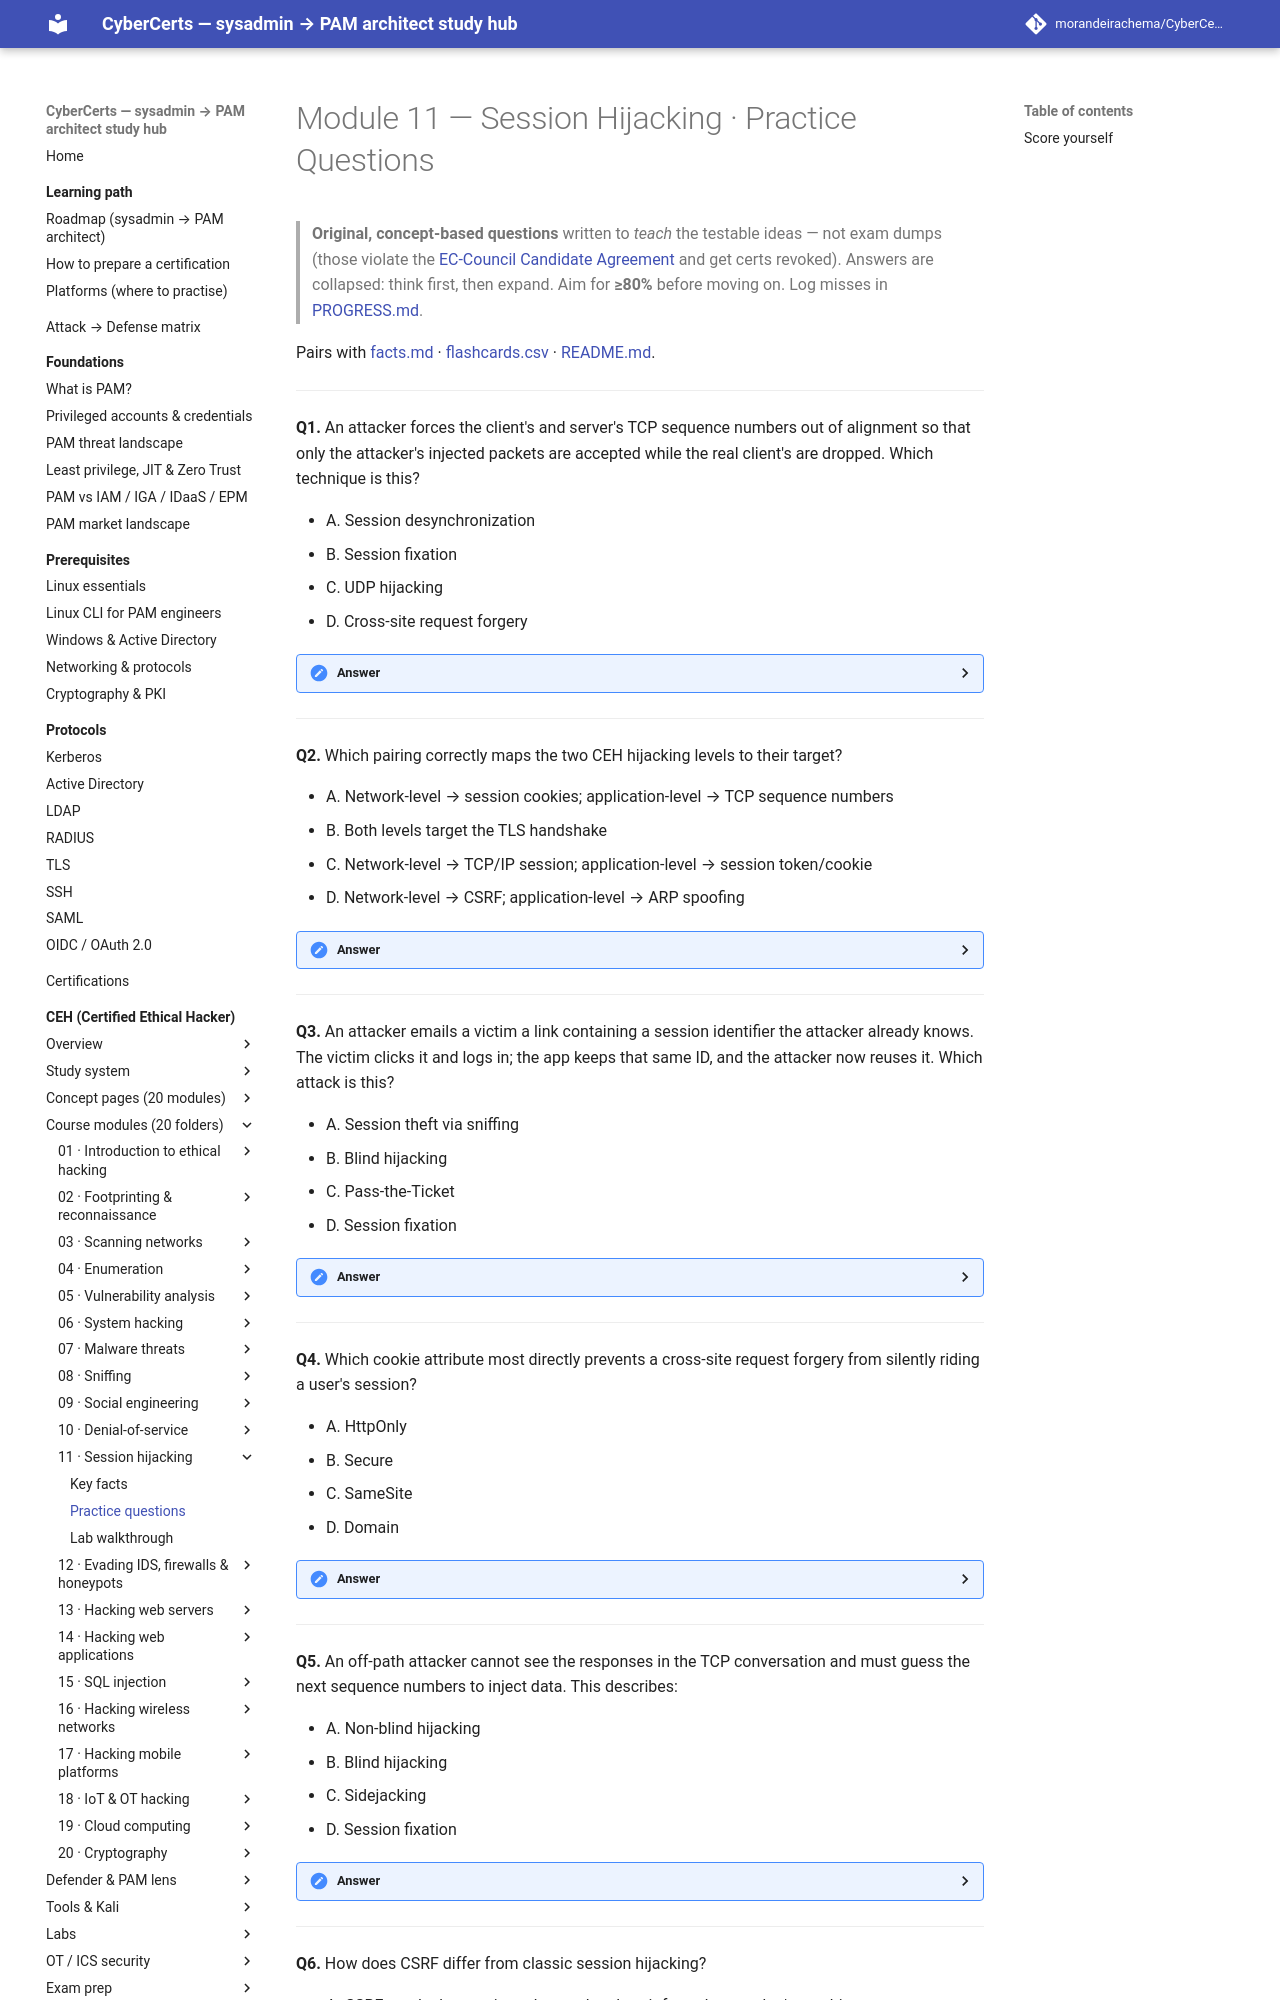

repository: morandeirachema/CyberCerts · page: certs/ceh/modules/11-session-hijacking/practice-questions/index.html · generator: mkdocs

# Module 11 — Session Hijacking · Practice Questions

> **Original, concept-based questions** written to *teach* the testable ideas — not exam dumps (those violate the [EC-Council Candidate Agreement](https://www.eccouncil.org/) and get certs revoked). Answers are collapsed: think first, then expand. Aim for **≥80%** before moving on. Log misses in [PROGRESS.md](../../PROGRESS.md).

Pairs with [facts.md](facts.md) · [flashcards.csv](flashcards.csv) · [README.md](README.md).

---

**Q1.** An attacker forces the client's and server's TCP sequence numbers out of alignment so that only the attacker's injected packets are accepted while the real client's are dropped. Which technique is this?

- A. Session desynchronization
- B. Session fixation
- C. UDP hijacking
- D. Cross-site request forgery

<details><summary>Answer</summary>

**A. Session desynchronization.** Knocking the two endpoints' SEQ numbers out of sync (often producing an "ACK storm") lets the attacker inject accepted packets while the legitimate client is effectively cut out. This is a **network-level**, active hijack. Fixation and CSRF are application-level; UDP hijacking involves no sequence numbers at all.
</details>

---

**Q2.** Which pairing correctly maps the two CEH hijacking levels to their target?

- A. Network-level → session cookies; application-level → TCP sequence numbers
- B. Both levels target the TLS handshake
- C. Network-level → TCP/IP session; application-level → session token/cookie
- D. Network-level → CSRF; application-level → ARP spoofing

<details><summary>Answer</summary>

**C.** **Network-level** hijacking attacks the **TCP/IP session** itself (SEQ/ACK prediction, desync, RST). **Application-level** hijacking attacks the **session token/cookie** (theft, fixation, predictable IDs, CSRF riding). This split is the first thing CEH tests here.
</details>

---

**Q3.** An attacker emails a victim a link containing a session identifier the attacker already knows. The victim clicks it and logs in; the app keeps that same ID, and the attacker now reuses it. Which attack is this?

- A. Session theft via sniffing
- B. Blind hijacking
- C. Pass-the-Ticket
- D. Session fixation

<details><summary>Answer</summary>

**D. Session fixation.** The distinguisher is that the attacker **supplies the session ID before authentication** and waits for the victim to authenticate it. In *theft*, the attacker instead **captures an ID the victim already holds**. The fix for fixation is to **regenerate the session ID at login**.
</details>

---

**Q4.** Which cookie attribute most directly prevents a cross-site request forgery from silently riding a user's session?

- A. HttpOnly
- B. Secure
- C. SameSite
- D. Domain

<details><summary>Answer</summary>

**C. SameSite.** It restricts whether the cookie is attached to cross-site requests, which is exactly the vector CSRF relies on. **HttpOnly** blocks *script* from reading the cookie (XSS), **Secure** keeps it off non-TLS links, and `Domain` just scopes the cookie. Pair SameSite with anti-CSRF tokens.
</details>

---

**Q5.** An off-path attacker cannot see the responses in the TCP conversation and must guess the next sequence numbers to inject data. This describes:

- A. Non-blind hijacking
- B. Blind hijacking
- C. Sidejacking
- D. Session fixation

<details><summary>Answer</summary>

**B. Blind hijacking.** "Off-path, can't see responses, must predict SEQ" is the definition of **blind** hijacking — made much harder by modern ISN randomization. **Non-blind** hijacking is the MITM case where the attacker *can* see the traffic and simply reads the sequence numbers.
</details>

---

**Q6.** How does CSRF differ from classic session hijacking?

- A. CSRF steals the session token and replays it from the attacker's machine
- B. CSRF requires cracking the user's password first
- C. CSRF only works over UDP
- D. CSRF forces the victim's browser to send an authenticated request without the attacker ever seeing the token

<details><summary>Answer</summary>
